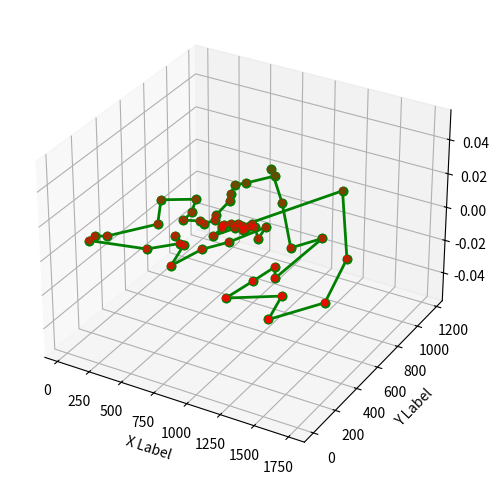

This chart was generated by the following Python code:
"""
Author:
"""

import numpy as np
import matplotlib.pyplot as plt
from mpl_toolkits.mplot3d import Axes3D


def distance(point1, point2):
    return np.sqrt(np.sum((point1 - point2)**2))

def ant_colony_optimization(points, n_ants, n_iterations, alpha, beta, evaporation_rate, Q):
    n_points = len(points)
    pheromone = np.ones((n_points, n_points))
    best_path = None
    best_path_length = np.inf
    
    for iteration in range(n_iterations):
        paths = []
        path_lengths = []
        for ant in range(n_ants):
            visited = [False]*n_points
            current_point = np.random.randint(n_points)
            visited[current_point] = True
            path = [current_point]
            path_length = 0
            
            while False in visited:
                unvisited = np.where(np.logical_not(visited))[0]
                probabilities = np.zeros(len(unvisited))
                
                for i, unvisited_point in enumerate(unvisited):
                    probabilities[i] = pheromone[current_point, unvisited_point]**alpha / distance(points[current_point], points[unvisited_point])**beta
                
                probabilities /= np.sum(probabilities)
                
                next_point = np.random.choice(unvisited, p=probabilities)
                path.append(next_point)
                path_length += distance(points[current_point], points[next_point])
                visited[next_point] = True
                current_point = next_point
            
            paths.append(path)
            path_lengths.append(path_length)
            
            if path_length < best_path_length:
                best_path = path
                best_path_length = path_length
        
        pheromone *= evaporation_rate
        
        for path, path_length in zip(paths, path_lengths):
            for i in range(n_points-1):
                pheromone[path[i], path[i+1]] += Q/path_length
            pheromone[path[-1], path[0]] += Q/path_length
    
    fig = plt.figure(figsize=(8, 6))
    ax = fig.add_subplot(111, projection='3d')
    ax.scatter(points[:,0], points[:,1], c='r', marker='o')
    
    for i in range(n_points-1):
        ax.plot([points[best_path[i],0], points[best_path[i+1],0]],
                [points[best_path[i],1], points[best_path[i+1],1]],
                c='g', linestyle='-', linewidth=2, marker='o')
        
    ax.plot([points[best_path[0],0], points[best_path[-1],0]],
            [points[best_path[0],1], points[best_path[-1],1]],
            c='g', linestyle='-', linewidth=2, marker='o')
    
    ax.set_xlabel('X Label')
    ax.set_ylabel('Y Label')
    plt.show()
    
    
    
# Example usage:
points = [[565, 575],[25, 185],[345, 750],[945, 685],[845, 655],[880, 660],[25, 230],
    [525, 1000],[580, 1175],[650, 1130],[1605, 620],[1220, 580],[1465, 200],[1530, 5],
    [845, 680],[725, 370],[145, 665],[415, 635],[510, 875],[560, 365],[300, 465],
    [520, 585],[480, 415],[835, 625],[975, 580],[1215, 245],[1320, 315],[1250, 400],
    [660, 180],[410, 250],[420, 555],[575, 665],[1150, 1160],[700, 580],[685, 595],
    [685, 610],[770, 610],[795, 645],[720, 635],[760, 650],[475, 960],[95, 260],
    [875, 920],[700, 500],[555, 815],[830, 485],[1170, 65],[830, 610],[605, 625],
    [595, 360],[1340, 725],[1740, 245]]
points = np.array(points)
ant_colony_optimization(points, n_ants=10, n_iterations=100, alpha=1, beta=1, evaporation_rate=0.5, Q=1)